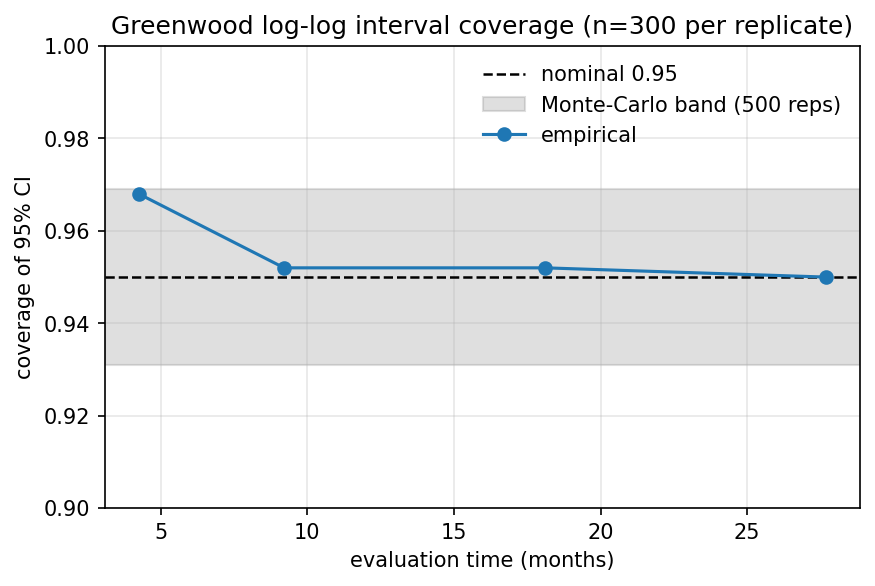

The file beside this chart, header and first rows:
eval_time, true_survival, empirical_coverage, reps
4.25, 0.9, 0.968, 500
9.204, 0.75, 0.952, 500
18.1, 0.5, 0.952, 500
27.68, 0.3, 0.95, 500
